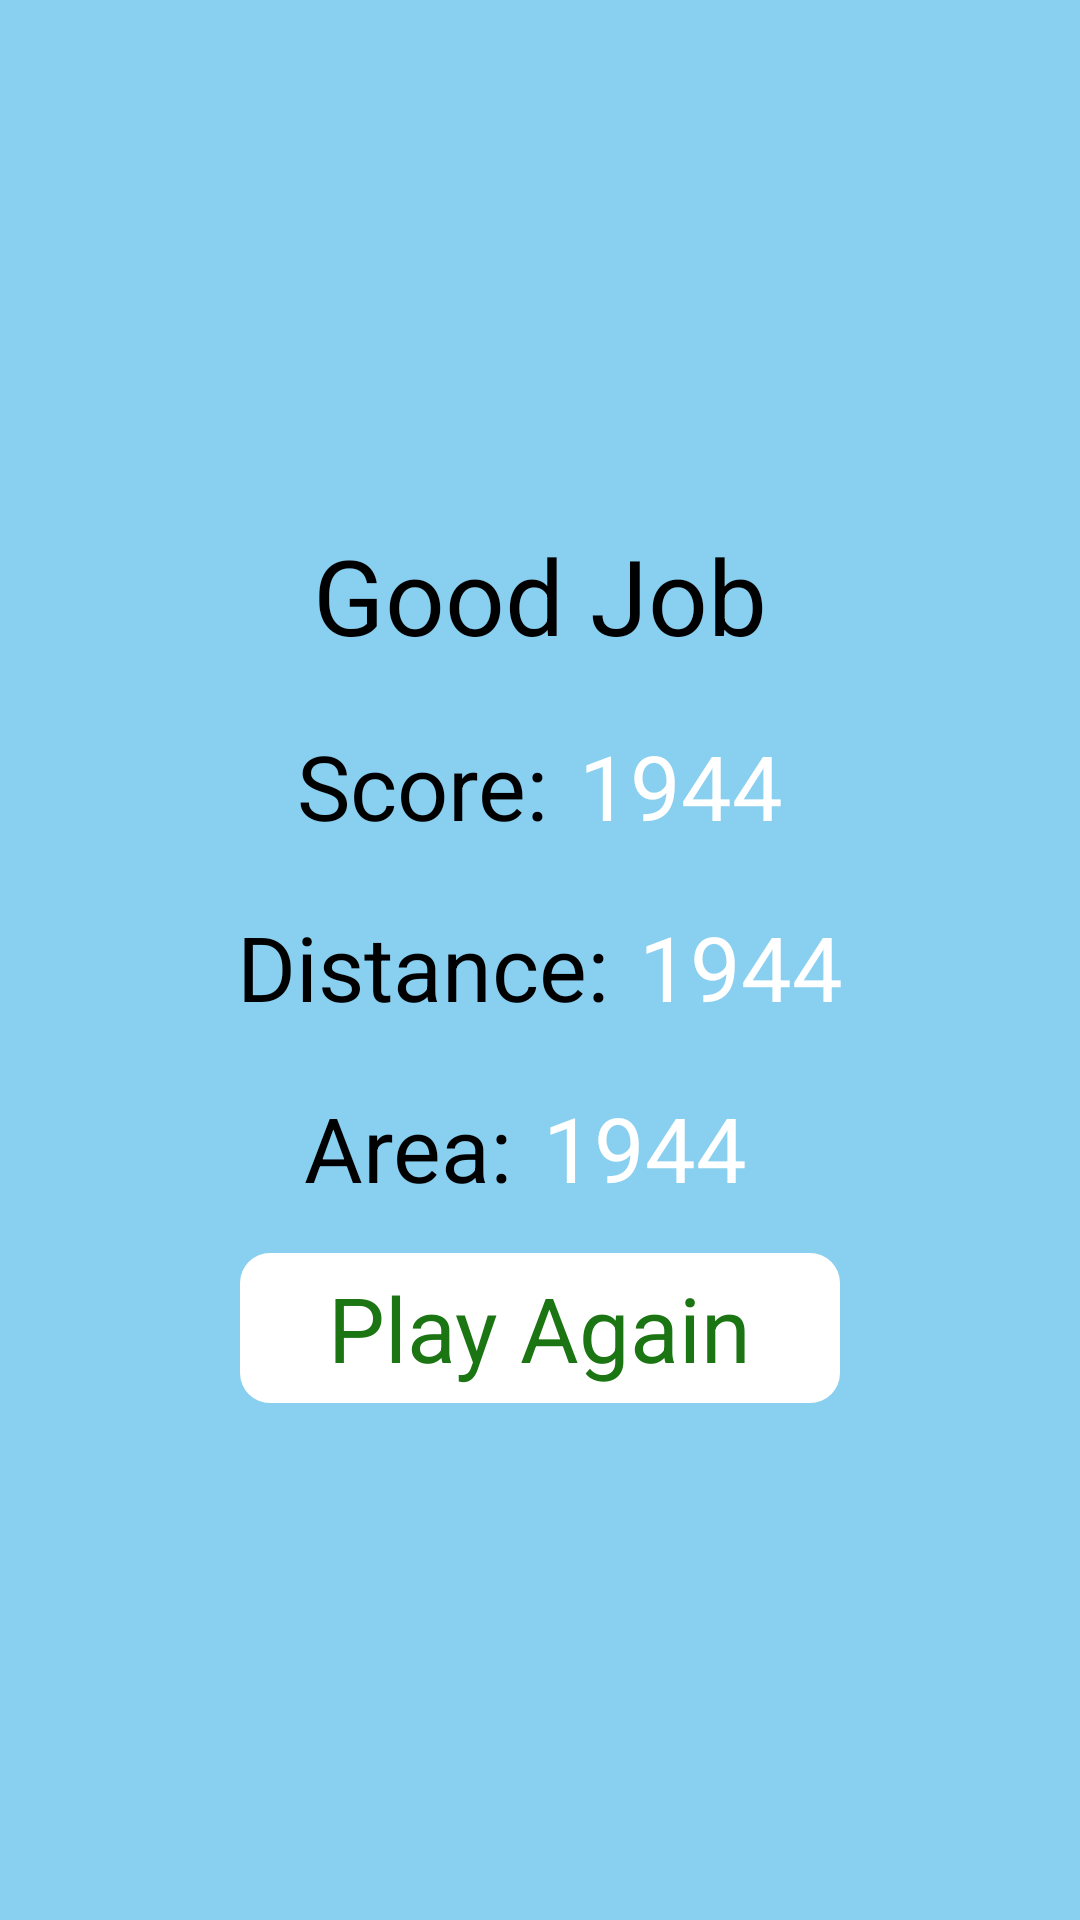

Here is an Android app screen rendered from its layout file. Give the layout XML and the strings, colors and styles it references.
<!-- AndroidManifest.xml: application theme Theme.Hackathonapp2 -->
<!-- res/layout/statpage.xml -->
<?xml version="1.0" encoding="utf-8"?>
<androidx.constraintlayout.widget.ConstraintLayout xmlns:android="http://schemas.android.com/apk/res/android"
    xmlns:app="http://schemas.android.com/apk/res-auto"
    xmlns:tools="http://schemas.android.com/tools"
    android:layout_width="match_parent"
    android:layout_height="match_parent"
    android:background="@color/backgroundStatACtivity">


    <RelativeLayout
        android:id="@+id/layoutGood"
        android:layout_width="wrap_content"
        android:layout_height="wrap_content"
        app:layout_constraintTop_toTopOf="parent"
        app:layout_constraintLeft_toLeftOf="parent"
        app:layout_constraintRight_toRightOf="parent"
        >

        <TextView
            android:id="@+id/detailstxtbox"
            android:layout_width="wrap_content"
            android:layout_height="wrap_content"
            android:layout_centerHorizontal='true'
            android:layout_marginStart="28dp"
            android:layout_marginTop="175dp"
            android:text="@string/good_job"
            android:textAppearance="@style/TextAppearance.AppCompat.Display2"
            android:textSize="35sp"
            android:textColor="@color/black"/>

    </RelativeLayout>

    <RelativeLayout
        android:layout_width="wrap_content"
        android:layout_height="wrap_content"

        app:layout_constraintLeft_toLeftOf="parent"
        app:layout_constraintRight_toRightOf="parent"
        android:id="@+id/layoutscore"
        app:layout_constraintTop_toBottomOf="@+id/layoutGood">

        <TextView
            android:id="@+id/Score"
            android:layout_width="wrap_content"
            android:layout_height="wrap_content"
            android:layout_marginTop="20dp"
            android:text="@string/score"
            android:textAppearance="@style/TextAppearance.AppCompat.Display2"
            android:textColor="@color/black"
            android:textSize="30sp"
            android:paddingRight="10dp"/>

        <TextView
            android:id="@+id/numScore"
            android:layout_toRightOf="@id/Score"
            android:layout_width="wrap_content"
            android:layout_height="wrap_content"
            android:layout_marginTop="20dp"
            android:text="1944"
            android:textAppearance="@style/TextAppearance.AppCompat.Display2"
            android:textColor="@color/white"
            android:textSize="30sp"
            />
    </RelativeLayout>

    <RelativeLayout
        android:layout_width="wrap_content"
        android:layout_height="wrap_content"
        app:layout_constraintLeft_toLeftOf="parent"
        app:layout_constraintRight_toRightOf="parent"
        android:id="@+id/layoutarea"
        app:layout_constraintTop_toBottomOf="@+id/layoutscore">

        <TextView
            android:textColor="@color/black"
            android:id="@+id/Area"
            android:layout_width="wrap_content"
            android:layout_height="wrap_content"

            android:layout_marginTop="20dp"
            android:text="@string/distance"
            android:textAppearance="@style/TextAppearance.AppCompat.Display2"
            android:textSize="30sp" android:paddingRight="10dp"/>

        <TextView
            android:id="@+id/numArea"
            android:layout_width="wrap_content"
            android:layout_height="wrap_content"
            android:layout_marginTop="20dp"
            android:layout_toRightOf="@id/Area"
            android:text="1944"
            android:textAppearance="@style/TextAppearance.AppCompat.Display2"
            android:textColor="@color/white"
            android:textSize="30sp" />
    </RelativeLayout>
    <RelativeLayout

        android:layout_width="wrap_content"
        android:layout_height="wrap_content"
        app:layout_constraintLeft_toLeftOf="parent"
        app:layout_constraintRight_toRightOf="parent"
        android:id="@+id/layoutdistance"
        app:layout_constraintTop_toBottomOf="@+id/layoutarea"
        android:paddingRight="10dp">

        <TextView
            android:textColor="@color/black"
            android:id="@+id/Distance"
            android:layout_width="wrap_content"
            android:layout_height="wrap_content"
            android:layout_marginTop="20dp"
            android:text="@string/area"
            android:textAppearance="@style/TextAppearance.AppCompat.Display2"
            android:textSize="30sp"
            android:paddingRight="10dp"/>

        <TextView
            android:id="@+id/numDistance"
            android:layout_width="wrap_content"
            android:layout_height="wrap_content"
            android:layout_marginTop="20dp"
            android:layout_toRightOf="@id/Distance"
            android:text="1944"
            android:textAppearance="@style/TextAppearance.AppCompat.Display2"
            android:textColor="@color/white"
            android:textSize="30sp" />
    </RelativeLayout>


    <RelativeLayout
        app:layout_constraintTop_toBottomOf="@+id/layoutdistance"
        android:layout_width="200dp"
        android:layout_height="50dp"
        app:layout_constraintLeft_toLeftOf="parent"
        app:layout_constraintRight_toRightOf="parent"
        android:id="@+id/layoutPlayAgain"
        android:layout_marginTop="15dp">

        <ImageView
            android:layout_centerHorizontal="true"
            android:layout_centerVertical="true"
            android:id="@+id/NextButtonStatPg"
            android:layout_width="match_parent"
            android:layout_height="match_parent"
            android:src="@drawable/roundedrectangle"/>
        <TextView
            android:textColor="@color/darkGreen"
            android:layout_width="wrap_content"
            android:layout_height="wrap_content"
            android:text="Play Again"
            android:textSize="30sp"
            android:layout_centerHorizontal="true"
            android:layout_centerVertical="true"/>

    </RelativeLayout>










</androidx.constraintlayout.widget.ConstraintLayout>
<!-- resources referenced by this layout -->
<resources>
  <color name="backgroundStatACtivity">#89CFF0</color>
  <color name="black">#FF000000</color>
  <color name="darkGreen">#1A7512</color>
  <color name="white">#FFFFFFFF</color>
  <!-- drawable roundedrectangle (drawable) -->
  <?xml version="1.0" encoding="utf-8"?>
  <shape  xmlns:android="http://schemas.android.com/apk/res/android"
      android:shape="rectangle">
  
      <solid android:color="@color/white" />
  
      <corners android:radius="10dp" />
  
  </shape>
  <string name="area">Area:</string>
  <string name="distance">Distance:</string>
  <string name="good_job">Good Job</string>
  <string name="score">Score:</string>
  <style name="Theme.Hackathonapp2" parent="Base.Theme.Hackathonapp2" />
  <style name="Base.Theme.Hackathonapp2" parent="Theme.Material3.DayNight.NoActionBar">
          
          
      </style>
</resources>
